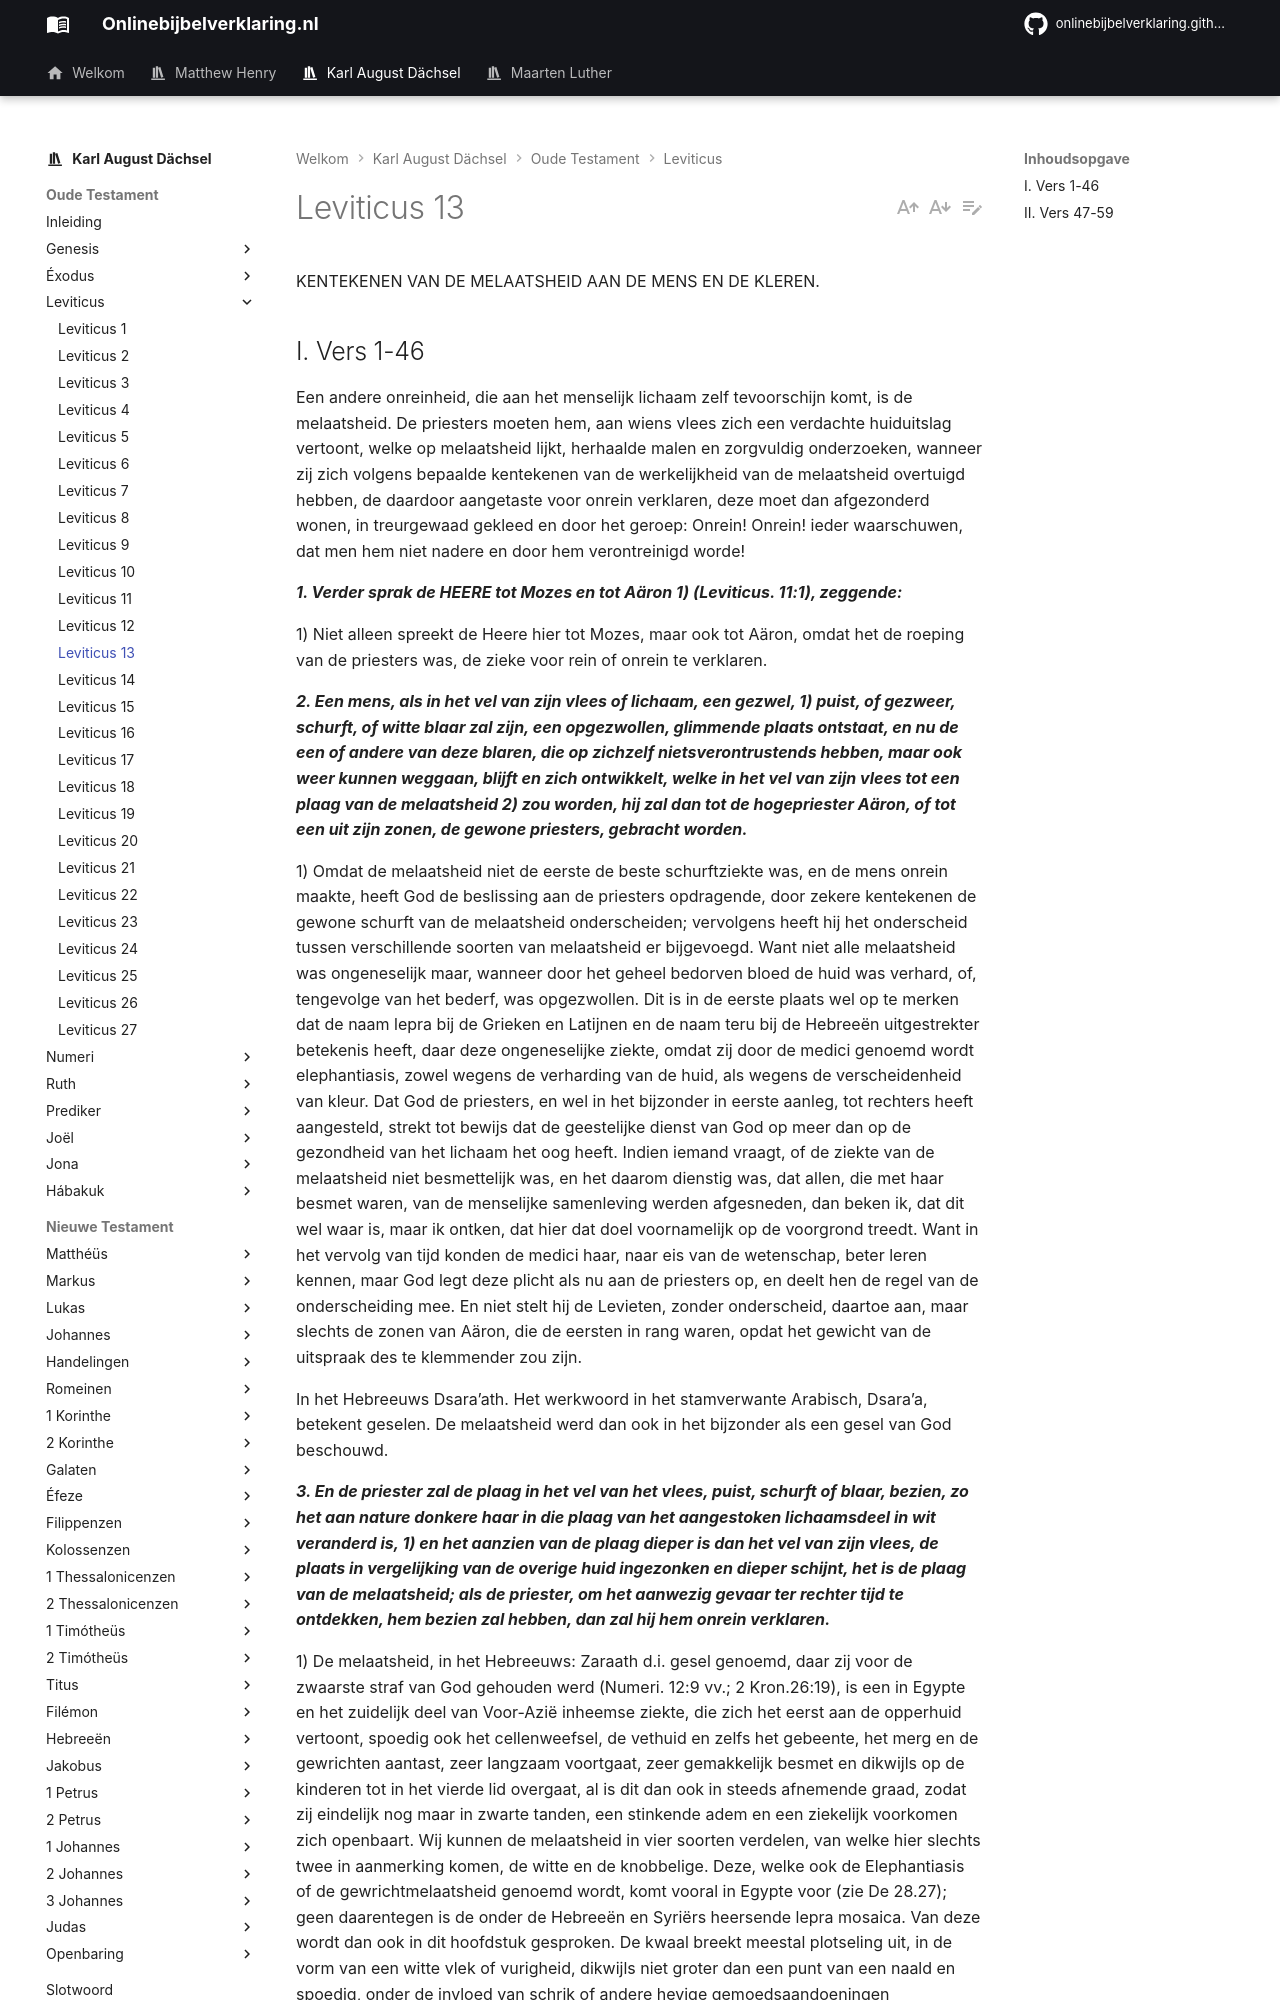

repository: onlinebijbelverklaring/dev-preview · page: karlaugustdachsel/Leviticus/Leviticus13/index.html · generator: mkdocs

KENTEKENEN VAN DE MELAATSHEID AAN DE MENS EN DE KLEREN.

## I. Vers 1-46
Een andere onreinheid, die aan het menselijk lichaam zelf tevoorschijn komt, is de melaatsheid. De priesters moeten hem, aan wiens vlees zich een verdachte huiduitslag vertoont, welke op melaatsheid lijkt, herhaalde malen en zorgvuldig onderzoeken, wanneer zij zich volgens bepaalde kentekenen van de werkelijkheid van de melaatsheid overtuigd hebben, de daardoor aangetaste voor onrein verklaren, deze moet dan afgezonderd wonen, in treurgewaad gekleed en door het geroep: Onrein! Onrein! ieder waarschuwen, dat men hem niet nadere en door hem verontreinigd worde!

***1. Verder sprak de HEERE tot Mozes en tot Aäron 1) (Leviticus. 11:1), zeggende:***

1) Niet alleen spreekt de Heere hier tot Mozes, maar ook tot Aäron, omdat het de roeping van de priesters was, de zieke voor rein of onrein te verklaren.

***2. Een mens, als in het vel van zijn vlees of lichaam, een gezwel, 1) puist, of gezweer, schurft, of witte blaar zal zijn, een opgezwollen, glimmende plaats ontstaat, en nu de een of andere van deze blaren, die op zichzelf nietsverontrustends hebben, maar ook weer kunnen weggaan, blijft en zich ontwikkelt, welke in het vel van zijn vlees tot een plaag van de melaatsheid 2) zou worden, hij zal dan tot de hogepriester Aäron, of tot een uit zijn zonen, de gewone priesters, gebracht worden.***

1) Omdat de melaatsheid niet de eerste de beste schurftziekte was, en de mens onrein maakte, heeft God de beslissing aan de priesters opdragende, door zekere kentekenen de gewone schurft van de melaatsheid onderscheiden; vervolgens heeft hij het onderscheid tussen verschillende soorten van melaatsheid er bijgevoegd. Want niet alle melaatsheid was ongeneselijk maar, wanneer door het geheel bedorven bloed de huid was verhard, of, tengevolge van het bederf, was opgezwollen. Dit is in de eerste plaats wel op te merken dat de naam lepra bij de Grieken en Latijnen en de naam teru bij de Hebreeën uitgestrekter betekenis heeft, daar deze ongeneselijke ziekte, omdat zij door de medici genoemd wordt elephantiasis, zowel wegens de verharding van de huid, als wegens de verscheidenheid van kleur. Dat God de priesters, en wel in het bijzonder in eerste aanleg, tot rechters heeft aangesteld, strekt tot bewijs dat de geestelijke dienst van God op meer dan op de gezondheid van het lichaam het oog heeft. Indien iemand vraagt, of de ziekte van de melaatsheid niet besmettelijk was, en het daarom dienstig was, dat allen, die met haar besmet waren, van de menselijke samenleving werden afgesneden, dan beken ik, dat dit wel waar is, maar ik ontken, dat hier dat doel voornamelijk op de voorgrond treedt. Want in het vervolg van tijd konden de medici haar, naar eis van de wetenschap, beter leren kennen, maar God legt deze plicht als nu aan de priesters op, en deelt hen de regel van de onderscheiding mee. En niet stelt hij de Levieten, zonder onderscheid, daartoe aan, maar slechts de zonen van Aäron, die de eersten in rang waren, opdat het gewicht van de uitspraak des te klemmender zou zijn.

In het Hebreeuws Dsara’ath. Het werkwoord in het stamverwante Arabisch, Dsara’a, betekent geselen. De melaatsheid werd dan ook in het bijzonder als een gesel van God beschouwd.

***3. En de priester zal de plaag in het vel van het vlees, puist, schurft of blaar, bezien, zo het aan nature donkere haar in die plaag van het aangestoken lichaamsdeel in wit veranderd is, 1) en het aanzien van de plaag dieper is dan het vel van zijn vlees, de plaats in vergelijking van de overige huid ingezonken en dieper schijnt, het is de plaag van de melaatsheid; als de priester, om het aanwezig gevaar ter rechter tijd te ontdekken, hem bezien zal hebben, dan zal hij hem onrein verklaren.***
